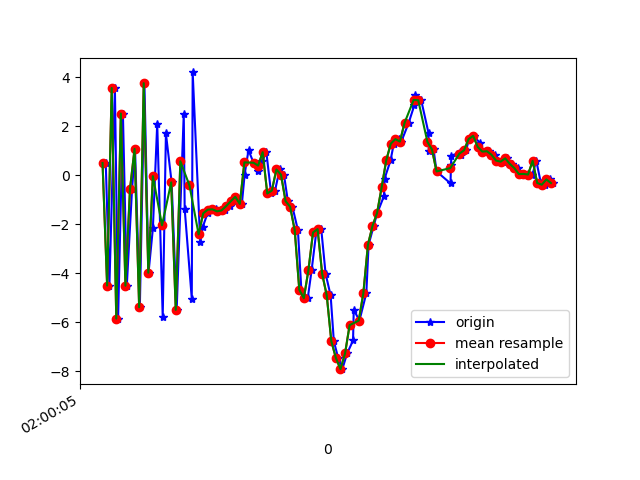

The file beside this chart, header and first rows:
1617760805774, 456442406851510, 0.504632, 1.4024221, 8.613403
1617760805790, 456442426082280, -4.496, 0.6618, -6.315
1617760805814, 456442445313050, 3.569, 1.831, 5.363
1617760805828, 456442464543820, -5.846, 0.412, -0.7662
1617760805849, 456442483774590, 2.527, 2.354, -1.427
1617760805866, 456442503005360, -4.504, 0.5786, 6.395
1617760805889, 456442522236130, -0.556, 1.392, -7.191
1617760805902, 456442541466900, 1.086, 1.429, 8.517
1617760805923, 456442560697670, -5.383, 0.6049, -3.737
1617760805943, 456442579928440, 3.765, 2.477, 0.02694
1617760805961, 456442599159210, -3.972, 0.7646, 6.827
1617760805980, 456442618389980, -2.165, 1.566, -7.365
1617760805999, 456442637620750, 2.107, 2.228, 6.582
1617760806023, 456442656851520, -5.781, 0.8346, 1.073
1617760806037, 456442676082290, 1.712, 2.365, -5.237
1617760806062, 456442695313060, -0.2852, 1.98, 8.774
1617760806084, 456442714543830, -5.49, 0.8816, -3.668
1617760806115, 456442733774600, 2.519, 2.61, -1.779
1617760806119, 456442753005370, -1.361, 1.387, 7.781
1617760806150, 456442772236140, -5.026, 1.538, -5.868
1617760806154, 456442791466910, 4.204, 3.031, 0.1792
1617760806187, 456442810697680, -2.713, 2.194, 0.4888
1617760806198, 456442829928450, -2.104, 2.94, -0.7055
1617760806219, 456442849159220, -1.547, 3.881, 0.07857
1617760806230, 456442868389990, -1.399, 4.083, 0.6382
1617760806257, 456442887620760, -1.384, 3.414, 1.159
1617760806275, 456442906851530, -1.467, 2.656, 1.554
1617760806295, 456442926082300, -1.431, 2.525, 1.59
1617760806316, 456442945313070, -1.256, 2.263, 1.691
1617760806330, 456442964543840, -1.061, 1.879, 2.155
1617760806345, 456442983774610, -0.8736, 1.153, 2.407
1617760806369, 456443003005380, -1.164, 0.195, 2.025
1617760806381, 456443022236150, 0.03512, -1.32, 1.27
1617760806398, 456443041466920, 1.031, -2.314, 1.242
1617760806420, 456443060697690, 0.5167, -1.011, 0.9008
1617760806441, 456443079928460, 0.1973, 0.1971, 0.1566
1617760806459, 456443099159230, 0.6042, -1.412, -1
1617760806476, 456443118390000, 0.9487, -4.22, -0.9923
1617760806497, 456443137620770, -0.7385, -4.454, -0.6127
1617760806514, 456443156851540, -0.6186, -2.152, -0.9797
1617760806534, 456443176082310, 0.2414, -1.533, -1.964
1617760806553, 456443195313080, 0.02932, -2.588, -2.168
1617760806570, 456443214543850, -1.049, -2.803, -2.85
1617760806590, 456443233774620, -1.28, -2.392, -3.487
1617760806614, 456443253005390, -2.236, -1.68, -3.488
1617760806629, 456443272236160, -4.668, -2.724, -1.331
1617760806657, 456443291466930, -5.012, -3.71, 0.7846
1617760806674, 456443310697700, -3.861, -1.992, 1.787
1617760806694, 456443329928470, -2.329, 0.1471, 1.494
1617760806716, 456443349159240, -2.193, -0.1998, 1.833
1617760806735, 456443368390010, -4.016, -4.157, 0.6539
1617760806757, 456443387620780, -4.898, -7.417, 2.147
1617760806771, 456443406851550, -6.769, -6.164, 4.501
1617760806790, 456443426082320, -7.451, -2.433, 6.817
1617760806808, 456443445313090, -7.91, 2.224, 9.661
1617760806829, 456443464543860, -7.27, 4.219, 10.43
1617760806855, 456443483774630, -6.738, 2.493, 10.94
1617760806858, 456443503005400, -5.489, -0.1803, 11.17
1617760806883, 456443522236170, -5.924, -1.729, 9.449
1617760806913, 456443541466940, -4.81, 0.03854, 7.833
1617760806923, 456443560697710, -2.834, 2.989, 6.008
... 42 more rows
